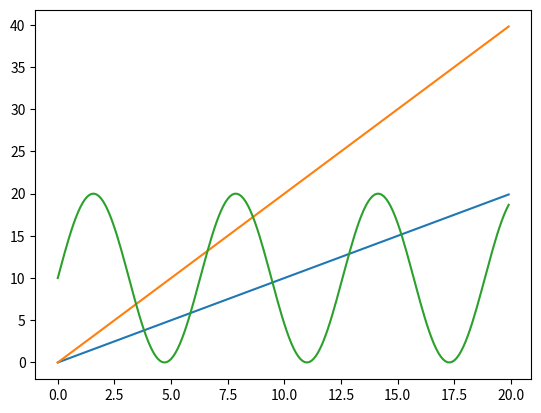

Recreate this plot in Python.
import matplotlib.pyplot as plt
import numpy as np
x = np.arange(0,20, 0.1)
print(x)

plt.plot(x, x)
plt.plot(x,2*x)
plt.plot(x, np.sin(x)*10+10)
plt.show()
